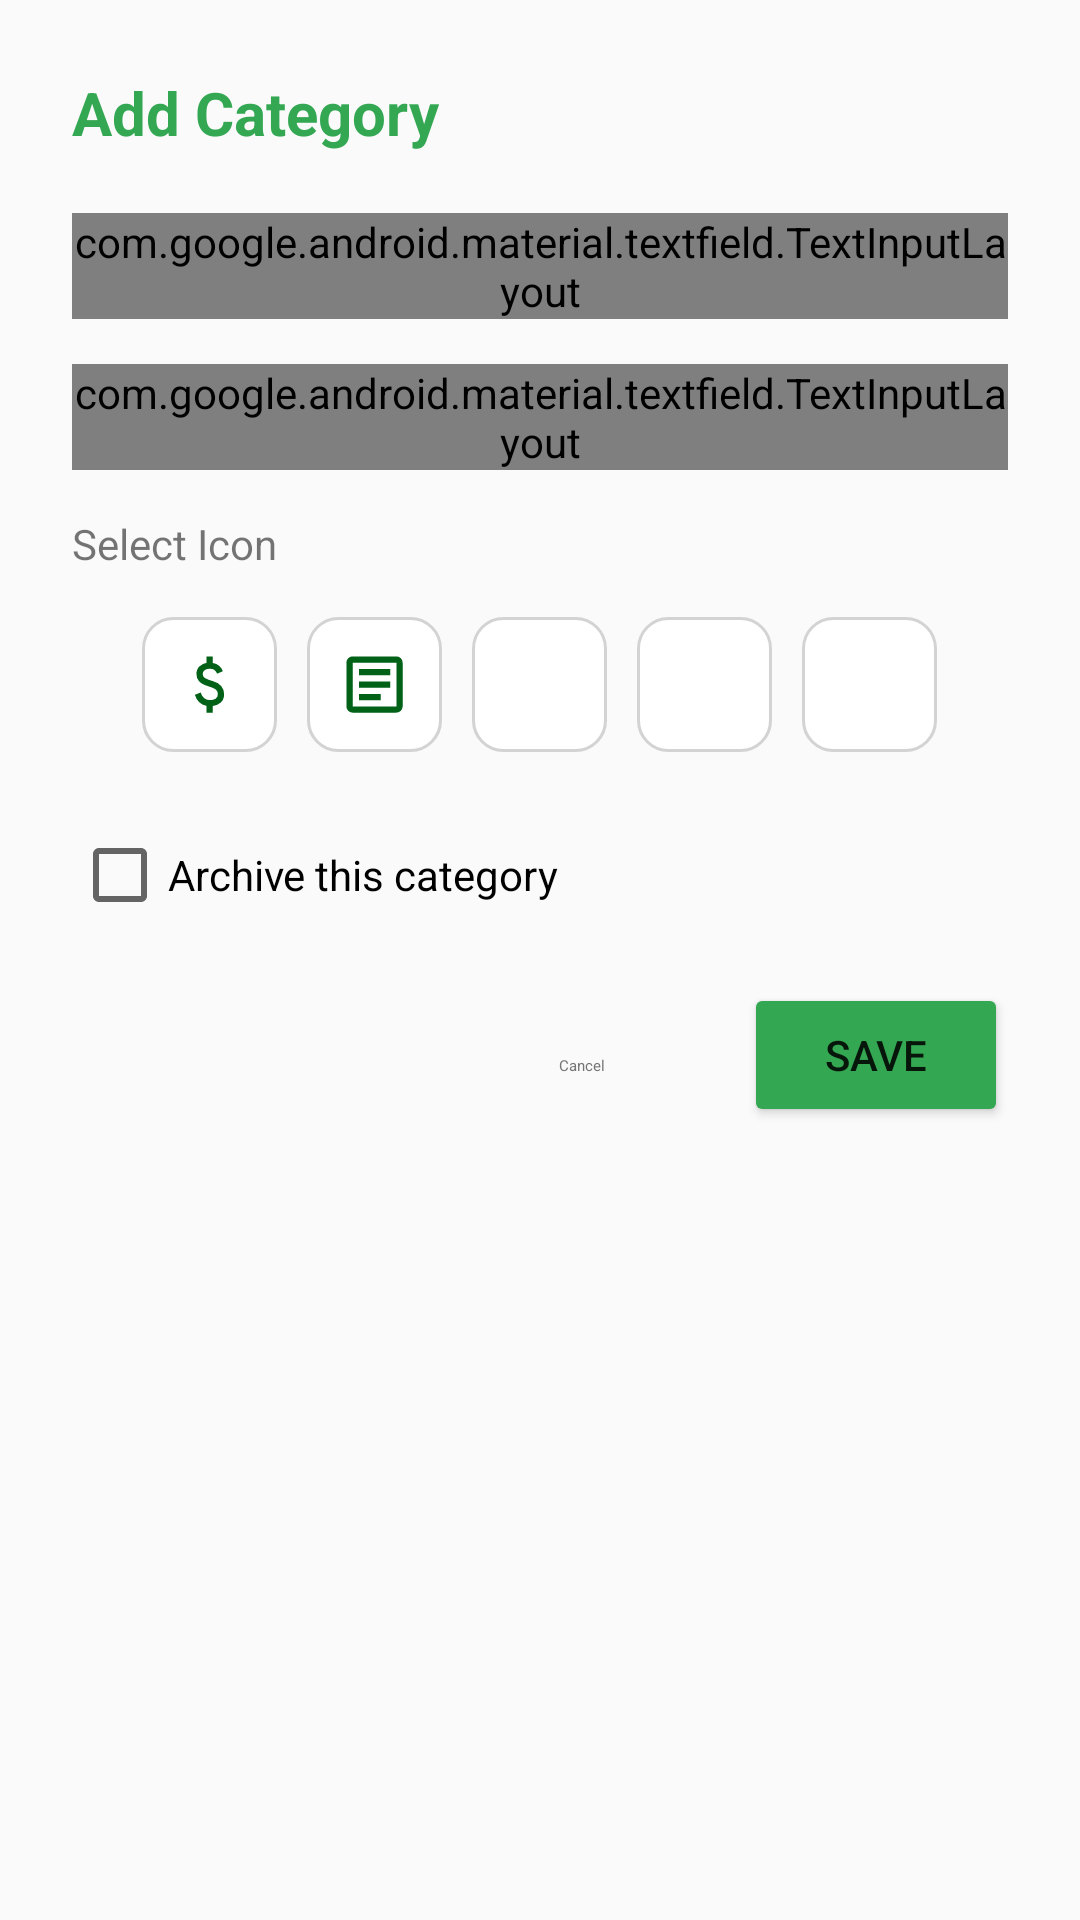

Here is an Android app screen rendered from its layout file. Give the layout XML and the strings, colors and styles it references.
<!-- AndroidManifest.xml: application theme Theme.BUDGETAPP -->
<!-- res/layout/dialog_add_edit_category.xml -->
<?xml version="1.0" encoding="utf-8"?>
<ScrollView xmlns:android="http://schemas.android.com/apk/res/android"
    android:layout_width="match_parent"
    android:layout_height="wrap_content"
    xmlns:app="http://schemas.android.com/apk/res-auto">

    <LinearLayout
        android:layout_width="match_parent"
        android:layout_height="wrap_content"
        android:orientation="vertical"
        android:padding="24dp">

        <TextView
            android:id="@+id/dialogTitle"
            android:layout_width="wrap_content"
            android:layout_height="wrap_content"
            android:text="Add Category"
            android:textSize="20sp"
            android:textStyle="bold"
            android:textColor="@color/green"
            android:layout_marginBottom="20dp"/>

        <com.google.android.material.textfield.TextInputLayout
            android:layout_width="match_parent"
            android:layout_height="wrap_content"
            android:hint="Category Name"
            style="@style/Widget.MaterialComponents.TextInputLayout.OutlinedBox"
            android:layout_marginBottom="15dp">

            <com.google.android.material.textfield.TextInputEditText
                android:id="@+id/categoryNameInput"
                android:layout_width="match_parent"
                android:layout_height="wrap_content"
                android:inputType="textCapWords"/>
        </com.google.android.material.textfield.TextInputLayout>

        <com.google.android.material.textfield.TextInputLayout
            android:layout_width="match_parent"
            android:layout_height="wrap_content"
            android:hint="Monthly Limit (R)"
            style="@style/Widget.MaterialComponents.TextInputLayout.OutlinedBox"
            android:layout_marginBottom="15dp">

            <com.google.android.material.textfield.TextInputEditText
                android:id="@+id/monthlyLimitInput"
                android:layout_width="match_parent"
                android:layout_height="wrap_content"
                android:inputType="numberDecimal"/>
        </com.google.android.material.textfield.TextInputLayout>

        <TextView
            android:layout_width="wrap_content"
            android:layout_height="wrap_content"
            android:text="Select Icon"
            android:textSize="14sp"
            android:layout_marginBottom="10dp"/>

        <LinearLayout
            android:layout_width="match_parent"
            android:layout_height="wrap_content"
            android:orientation="horizontal"
            android:gravity="center"
            android:layout_marginBottom="20dp">

            <ImageView
                android:id="@+id/iconFood"
                android:layout_width="45dp"
                android:layout_height="45dp"
                android:padding="10dp"
                android:layout_margin="5dp"
                android:src="@drawable/cash"
                android:background="@drawable/shapes"
                android:clickable="true"
                android:focusable="true"/>

            <ImageView
                android:id="@+id/iconTransport"
                android:layout_width="45dp"
                android:layout_height="45dp"
                android:padding="10dp"
                android:layout_margin="5dp"
                android:src="@drawable/sheet"
                android:background="@drawable/shapes"
                android:clickable="true"
                android:focusable="true"/>

            <ImageView
                android:id="@+id/iconShopping"
                android:layout_width="45dp"
                android:layout_height="45dp"
                android:padding="10dp"
                android:layout_margin="5dp"
                android:src="@drawable/tabler_wallet"
                android:background="@drawable/shapes"
                android:clickable="true"
                android:focusable="true"/>

            <ImageView
                android:id="@+id/iconEntertainment"
                android:layout_width="45dp"
                android:layout_height="45dp"
                android:padding="10dp"
                android:layout_margin="5dp"
                android:src="@drawable/gridicons_stats_alt"
                android:background="@drawable/shapes"
                android:clickable="true"
                android:focusable="true"/>

            <ImageView
                android:id="@+id/iconSavings"
                android:layout_width="45dp"
                android:layout_height="45dp"
                android:padding="10dp"
                android:layout_margin="5dp"
                android:src="@drawable/mage_goals"
                android:background="@drawable/shapes"
                android:clickable="true"
                android:focusable="true"/>
        </LinearLayout>

        <com.google.android.material.checkbox.MaterialCheckBox
            android:id="@+id/archivedCheckBox"
            android:layout_width="wrap_content"
            android:layout_height="wrap_content"
            android:text="Archive this category"
            android:layout_marginBottom="20dp"/>

        <LinearLayout
            android:layout_width="match_parent"
            android:layout_height="wrap_content"
            android:orientation="horizontal"
            android:gravity="end">

            <Button
                android:id="@+id/cancelButton"
                android:layout_width="wrap_content"
                android:layout_height="wrap_content"
                android:text="Cancel"
                style="@style/Widget.MaterialComponents.Button.TextButton"
                android:textColor="#757575"/>

            <Button
                android:id="@+id/saveButton"
                android:layout_width="wrap_content"
                android:layout_height="wrap_content"
                android:text="Save"
                android:backgroundTint="@color/green"
                android:layout_marginStart="10dp"/>
        </LinearLayout>
    </LinearLayout>
</ScrollView>
<!-- resources referenced by this layout -->
<resources>
  <color name="green">#34A753</color>
  <!-- drawable cash (drawable) -->
  <vector xmlns:android="http://schemas.android.com/apk/res/android" android:height="24dp" android:tint="#016217" android:viewportHeight="960" android:viewportWidth="960" android:width="24dp">
        
      <path android:fillColor="@android:color/white" android:pathData="M441,840L441,754Q388,742 349.5,708Q311,674 293,612L367,582Q382,630 411.5,655Q441,680 489,680Q530,680 558.5,661.5Q587,643 587,604Q587,569 565,548.5Q543,528 463,502Q377,475 345,437.5Q313,400 313,346Q313,281 355,245Q397,209 441,204L441,120L521,120L521,204Q571,212 603.5,240.5Q636,269 651,310L577,342Q565,310 543,294Q521,278 483,278Q439,278 416,297.5Q393,317 393,346Q393,379 423,398Q453,417 527,438Q596,458 631.5,501.5Q667,545 667,602Q667,673 625,710Q583,747 521,756L521,840L441,840Z"/>
      
  </vector>
  <!-- drawable gridicons_stats_alt (drawable) -->
  <vector xmlns:android="http://schemas.android.com/apk/res/android"
      android:width="32dp"
      android:height="32dp"
      android:viewportWidth="32"
      android:viewportHeight="32">
    <path
        android:pathData="M28,28H4V25.333H28V28ZM10.667,13.333H5.333V22.667H10.667V13.333ZM18.667,4H13.333V22.667H18.667V4ZM26.667,8H21.333V22.667H26.667V8Z"
        android:fillColor="#ffffff"/>
  </vector>
  <!-- drawable shapes (drawable) -->
  <?xml version="1.0" encoding="utf-8"?>
  <shape xmlns:android="http://schemas.android.com/apk/res/android">
  
      <solid android:color="#FFFFFF"></solid>
      <stroke android:color="#D3D3D3" android:width="1dp"></stroke>
      <corners android:radius="10dp"></corners>
  
  
  </shape>
  <!-- drawable sheet (drawable) -->
  <vector xmlns:android="http://schemas.android.com/apk/res/android" android:autoMirrored="true" android:height="24dp" android:tint="#016217" android:viewportHeight="960" android:viewportWidth="960" android:width="24dp">
        
      <path android:fillColor="@android:color/white" android:pathData="M280,680L560,680L560,600L280,600L280,680ZM280,520L680,520L680,440L280,440L280,520ZM280,360L680,360L680,280L280,280L280,360ZM200,840Q167,840 143.5,816.5Q120,793 120,760L120,200Q120,167 143.5,143.5Q167,120 200,120L760,120Q793,120 816.5,143.5Q840,167 840,200L840,760Q840,793 816.5,816.5Q793,840 760,840L200,840ZM200,760L760,760Q760,760 760,760Q760,760 760,760L760,200Q760,200 760,200Q760,200 760,200L200,200Q200,200 200,200Q200,200 200,200L200,760Q200,760 200,760Q200,760 200,760ZM200,200L200,200Q200,200 200,200Q200,200 200,200L200,760Q200,760 200,760Q200,760 200,760L200,760Q200,760 200,760Q200,760 200,760L200,200Q200,200 200,200Q200,200 200,200Z"/>
      
  </vector>
  <style name="Theme.BUDGETAPP" parent="Base.Theme.BUDGETAPP" />
  <style name="Base.Theme.BUDGETAPP" parent="Theme.AppCompat.Light.NoActionBar">
          
          
      </style>
</resources>
